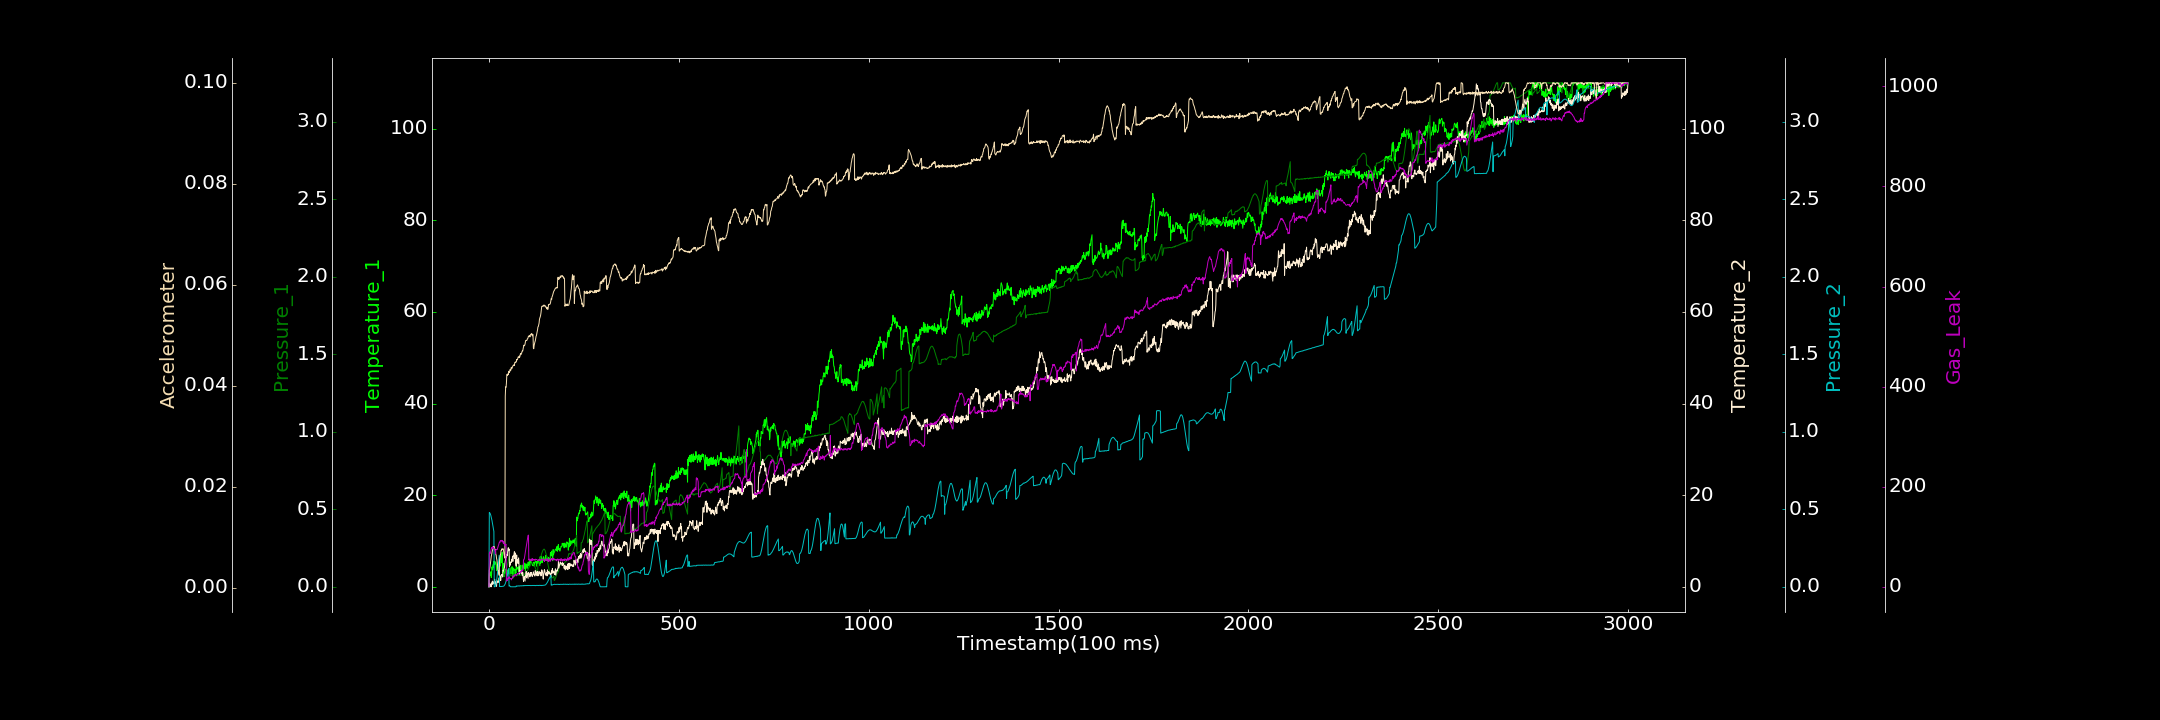

The table this chart was drawn from, first rows:
0.000000000, 0.000000000, 0.000500241, 0.000000000, 0.000000000, 0.000159911, 0.000000000
1, 2.876, 0.000000000, 0.8205, 0.4796, 0.003425, 65.67
2, 2.78, 0.005064, 0.3567, 0.4771, 0.003825, 69.75
3, 2.454, 0.006454, 0.000000000, 0.4737, 0.004193, 68.56
4, 2.955, 0.01021, 0.6227, 0.4673, 0.004846, 66.91
5, 3.277, 0.01353, 0.3804, 0.4602, 0.005498, 72.48
6, 2.027, 0.01728, 0.000000000, 0.4498, 0.006121, 75.73
7, 2.589, 0.02465, 0.8423, 0.4392, 0.006559, 78.47
8, 4.34, 0.02335, 0.5239, 0.4271, 0.006907, 78.09
9, 3.714, 0.02354, 1.248, 0.4138, 0.007311, 76.91
10, 3.716, 0.0217, 0.595, 0.3998, 0.007558, 80.03
11, 4.845, 0.02582, 1.094, 0.3859, 0.007923, 77.28
12, 4.147, 0.02496, 0.9627, 0.3717, 0.008138, 78.66
13, 5.578, 0.02541, 0.6305, 0.3566, 0.007982, 77.74
14, 4.869, 0.02571, 1.071, 0.000000000, 0.008101, 75.12
15, 5.39, 0.02469, 1.658, 0.001358, 0.007785, 74.07
16, 4.924, 0.02446, 0.7682, 0.0009905, 0.007426, 71.82
17, 5.417, 0.02347, 0.5374, 0.004219, 0.007551, 65.77
18, 5.439, 0.02663, 0.5721, 0.01181, 0.006622, 73.8
19, 5.004, 0.03119, 1.15, 0.02238, 0.006424, 74.5
20, 3.536, 0.03016, 0.1151, 0.03875, 0.005799, 74.51
21, 4.747, 0.03461, 1.367, 0.05649, 0.005458, 74.09
22, 4.277, 0.03875, 1.217, 0.07677, 0.004873, 74.4
23, 3.835, 0.04092, 1.038, 0.1008, 0.004041, 77.86
24, 4.231, 0.04091, 0.9147, 0.1269, 0.003429, 80.18
25, 4.312, 0.04718, 1.089, 0.1525, 0.003373, 83.17
26, 4.518, 0.0484, 1.414, 0.1793, 0.002773, 84.98
27, 5.244, 0.05086, 1.978, 0.2042, 0.002425, 88.04
28, 5.482, 0.05507, 1.374, 0.001564, 0.005414, 89.38
29, 4.485, 0.05929, 2.4, 0.002076, 0.006057, 88.6
30, 5.567, 0.05945, 2.077, 0.001685, 0.006387, 92.68
31, 6.027, 0.06078, 1.387, 0.00114, 0.006747, 91.91
32, 6.728, 0.06239, 2.426, 0.001422, 0.007379, 91.67
33, 5.232, 0.06209, 2.668, 0.002505, 0.007361, 92.51
34, 7.132, 0.06403, 2.572, 0.002104, 0.007691, 92.85
35, 7.57, 0.06395, 2.719, 0.002889, 0.007529, 89.74
36, 3.024, 0.06463, 2.148, 0.002897, 0.007582, 92.18
37, 4.903, 0.066, 3.618, 0.003719, 0.007712, 91.02
38, 4.895, 0.0663, 3.445, 0.003518, 0.00748, 86.63
39, 5.099, 0.06647, 3.627, 0.005488, 0.007059, 90.2
40, 2.264, 0.07482, 4.073, 0.007008, 0.006496, 85.64
41, 3.136, 0.07607, 4.277, 0.01064, 0.006102, 85.29
42, 3.146, 0.08117, 5.169, 0.01506, 0.005837, 81.99
43, 3.395, 0.08775, 5.701, 0.02007, 0.03792, 83.51
44, 3.858, 0.09256, 6.318, 0.02767, 0.03977, 83.83
45, 3.047, 0.1029, 6.667, 0.03653, 0.03968, 84.89
46, 2.977, 0.1106, 6.457, 0.04664, 0.04048, 11.44
47, 2.397, 0.1226, 7.06, 0.05788, 0.04209, 15.04
48, 2.787, 0.1338, 6.784, 0.06951, 0.04228, 15.59
49, 3.559, 0.1449, 7.458, 0.08097, 0.04202, 12.89
50, 3.6, 0.1571, 8.212, 0.09375, 0.04231, 17.61
51, 3.828, 0.1671, 8.535, 0.1061, 0.0422, 18.39
52, 2.919, 0.1791, 7.881, 0.1186, 0.04282, 16.78
53, 2.824, 0.1892, 8.274, 0.00425, 0.04288, 20.11
54, 3.782, 0.1973, 4.443, 0.005548, 0.04263, 17.78
55, 4.159, 0.0765, 5.172, 0.005122, 0.04292, 17.44
56, 3.699, 0.07615, 4.718, 0.00359, 0.04324, 16.56
57, 3.52, 0.07424, 5.362, 0.000000000, 0.04296, 16.42
58, 2.825, 0.07436, 5.457, 0.0004643, 0.04334, 16.32
59, 4.022, 0.0747, 5.323, 0.0002956, 0.04365, 13.87
60, 4.217, 0.07479, 5.978, 0.000000000, 0.04334, 16.71
... 2,939 more rows
